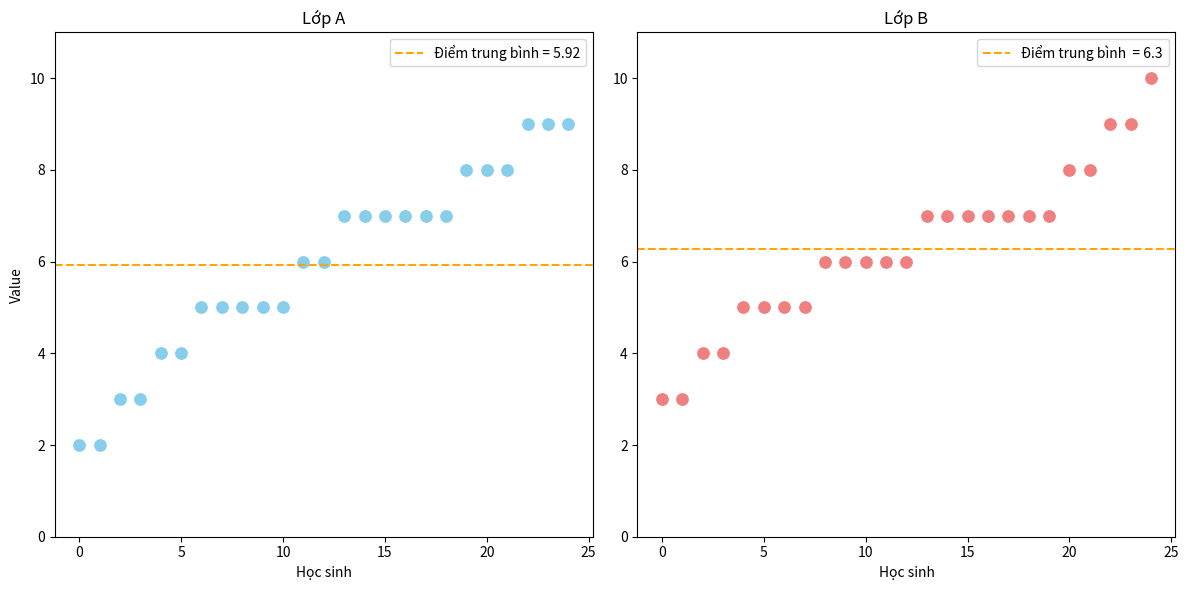

The matplotlib source for this figure:
import numpy as np
import pandas as pd
import seaborn as sns
import matplotlib.pyplot as plt

# Dữ liệu điểm số của hai lớp A và B

import matplotlib.pyplot as plt
import seaborn as sns

# Data samples
data_1 = [2, 7, 6, 3, 9, 8, 6, 7, 9, 2, 5, 7, 5, 9, 8, 8, 7, 4, 3, 5, 5, 4, 5, 7, 7]
data_2 = [6, 7, 6, 4, 7, 9, 3, 8, 7, 5, 5, 6, 8, 7, 4, 5, 3, 10, 7, 9, 6, 7, 6, 7, 5]

# Mean and median calculations
mean_1 = sum(data_1) / len(data_1)
median_1 = sorted(data_1)[len(data_1) // 2]

mean_2 = sum(data_2) / len(data_2)
median_2 = sorted(data_2)[len(data_2) // 2]

# Create a figure with two subplots
fig, axs = plt.subplots(1, 2, figsize=(12, 6))

# Scatter plot for Data 1 using seaborn
sns.scatterplot(x=range(len(data_1)), y=sorted(data_1), color='skyblue', s=100, ax=axs[0])
axs[0].axhline(mean_1, color='orange', linestyle='--', label=f'Điểm trung bình = {mean_1}')
#axs[0].axhline(median_1, color='green', linestyle='--', label=f'Median = {median_1}')
axs[0].set_title("Lớp A")
axs[0].set_xlabel("Học sinh")
axs[0].set_ylabel("Value")
axs[0].legend()

# Scatter plot for Data 2 using seaborn
sns.scatterplot(x=range(len(data_2)), y=sorted(data_2), color='lightcoral', s=100, ax=axs[1])
axs[1].axhline(mean_2, color='orange', linestyle='--', label=f'Điểm trung bình  = {mean_2:.1f}')
#axs[1].axhline(median_2, color='green', linestyle='--', label=f'Median = {median_2}')
axs[1].set_title("Lớp B")
axs[1].set_xlabel("Học sinh")
axs[1].legend()

# Đặt miền giới hạn trục y của cả hai biểu đồ để chúng có cùng tỉ lệ
min_value = min(0, min(data_2))
max_value = max(max(data_1), 11)
axs[0].set_ylim(min_value, max_value)
axs[1].set_ylim(min_value, max_value)

# Căn chỉnh và hiển thị biểu đồ
plt.tight_layout()
plt.show()

